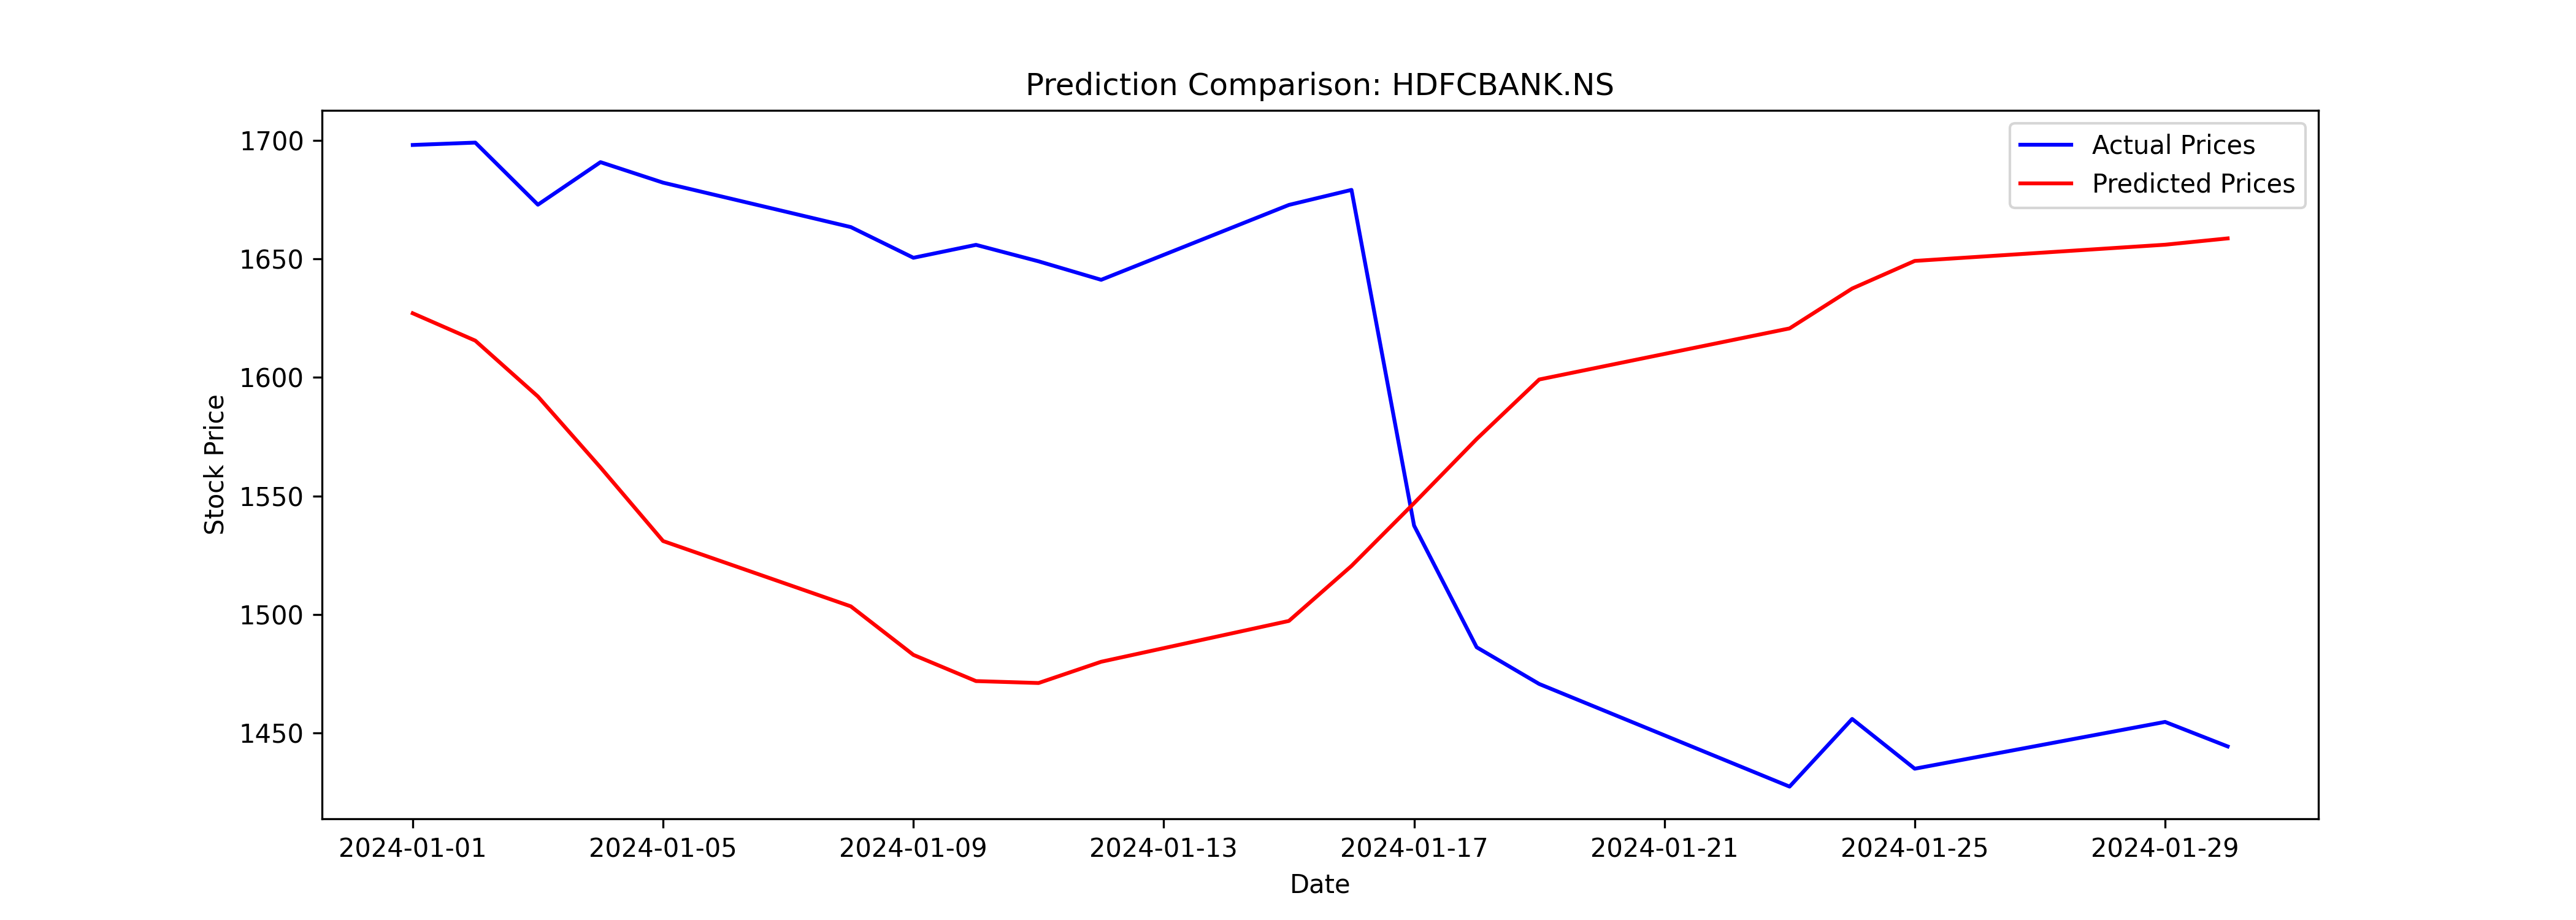

The table this chart was drawn from, first rows:
Date, Close, Predicted
2024-01-01, 1698, 1627
2024-01-02, 1699, 1616
2024-01-03, 1673, 1592
2024-01-04, 1691, 1562
2024-01-05, 1682, 1531
2024-01-08, 1663, 1503
2024-01-09, 1650, 1483
2024-01-10, 1656, 1472
2024-01-11, 1649, 1471
2024-01-12, 1641, 1480
2024-01-15, 1673, 1497
2024-01-16, 1679, 1520
2024-01-17, 1538, 1547
2024-01-18, 1486, 1574
2024-01-19, 1471, 1599
2024-01-23, 1427, 1621
2024-01-24, 1456, 1638
2024-01-25, 1435, 1649
2024-01-29, 1455, 1656
2024-01-30, 1444, 1659
